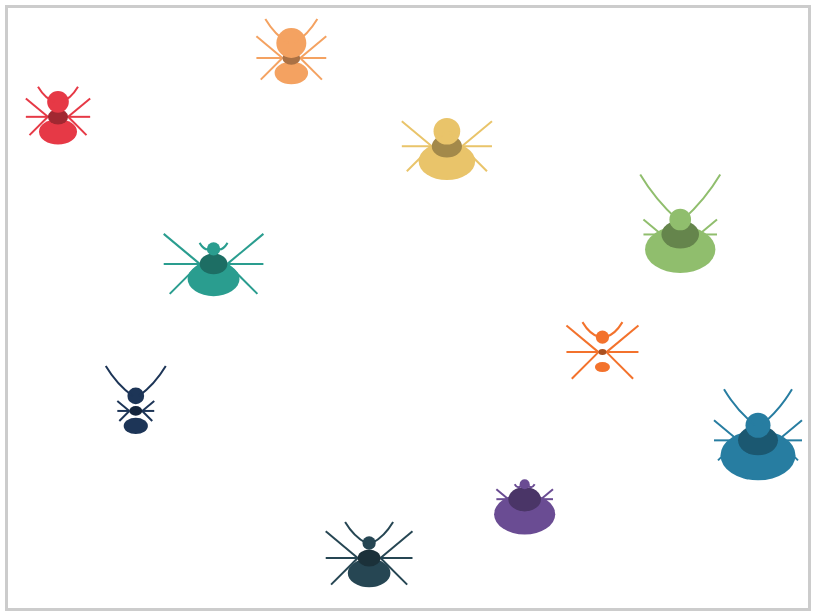
D3 v5 page, settled after 360 driven frames (6 s of simulated time); the page loaded 1 data file(s).


// ── js/ant.js
const svg = d3.select("svg");
const width = +svg.attr("width");
const height = +svg.attr("height");

d3.json("data/data.json").then(data => {
  const xScale = d3.scaleLinear().domain(d3.extent(data, d => d.coordX)).range([50, width - 50]);
  const yScale = d3.scaleLinear().domain(d3.extent(data, d => d.coordY)).range([50, height - 50]);
  const addomeScale = d3.scaleLinear().domain(d3.extent(data, d => d.dimAddome)).range([5, 25]);
  const antennaScale = d3.scaleLinear().domain(d3.extent(data, d => d.lungAntenne)).range([10, 50]);
  const zampeScale = d3.scaleLinear().domain(d3.extent(data, d => d.lungZampe)).range([2, 6]);
  const testaScale = d3.scaleLinear().domain(d3.extent(data, d => d.dimTesta)).range([5, 15]);

  let selected = null;

  const g = svg.selectAll(".ant")
    .data(data)
    .enter().append("g")
    .attr("class", "ant")
    .attr("transform", d => `translate(${xScale(d.coordX)}, ${yScale(d.coordY)})`)
    .on("click", function(event, d) {
      if (!selected) {
        selected = d;
        d3.select(this).classed("selected", true);
      } else if (selected !== d) {
        // Scambio tutte le proprietà
        [selected.dimAddome, d.dimAddome] = [d.dimAddome, selected.dimAddome];
        [selected.lungAntenne, d.lungAntenne] = [d.lungAntenne, selected.lungAntenne];
        [selected.lungZampe, d.lungZampe] = [d.lungZampe, selected.lungZampe];
        [selected.dimTesta, d.dimTesta] = [d.dimTesta, selected.dimTesta];
        [selected.colore, d.colore] = [d.colore, selected.colore];

        update();
        svg.selectAll(".selected").classed("selected", false);
        selected = null;
      }
    });


  /* ZAMPE */
  const numZampe = 3;  // tre zampe a lato
  g.each(function(d) {
    const group = d3.select(this);
    for (let i = 0; i < numZampe; i++) {
      group.append("line")
        .attr("class", `leg legL legL${i}`)
        .attr("stroke", d.colore)
        .attr("stroke-width", 2);
      group.append("line")
        .attr("class", `leg legR legR${i}`)
        .attr("stroke", d.colore)
        .attr("stroke-width", 2);
    }
  });

  /* ADDOME */
  g.append("ellipse") 
    .attr("class", "abdomen")
    .attr("cx", 0)
    .attr("cy", 15)
    .attr("rx", d => addomeScale(d.dimAddome) * 1.5)
    .attr("ry", d => addomeScale(d.dimAddome))
    .attr("fill", d => d.colore);

  /* TORACE */
  g.append("ellipse")  
    .attr("class", "thorax")
    .attr("cx", 0)
    .attr("cy", 0)
    .attr("rx", d => addomeScale(d.dimAddome) * 0.8)
    .attr("ry", d => addomeScale(d.dimAddome) * 0.6)
    .attr("fill", d => d3.color(d.colore).darker(1));

  /* TESTA */
  g.append("circle")  
    .attr("class", "head")
    .attr("cx", 0)
    .attr("cy", -15)
    .attr("r", d => testaScale(d.dimTesta))
    .attr("fill", d => d.colore);

  /* ANTENNE sinistra e destra */
  g.append("path")
    .attr("class", "antennaL")
    .attr("stroke", d => d.colore)
    .attr("stroke-width", 2)
    .attr("fill", "none");

  g.append("path")
    .attr("class", "antennaR")
    .attr("stroke", d => d.colore)
    .attr("stroke-width", 2)
    .attr("fill", "none");


  function update() {
    g.transition().duration(500)
    .attr("transform", d => `translate(${xScale(d.coordX)},${yScale(d.coordY)})`);

    /* Addome */
    g.select(".abdomen").transition().duration(500)
      .attr("rx", d => addomeScale(d.dimAddome) * 1.5)
      .attr("ry", d => addomeScale(d.dimAddome))
      .attr("fill", d => d.colore);

    /* Torace */
    g.select(".thorax").transition().duration(500)
      .attr("rx", d => addomeScale(d.dimAddome) * 0.8)
      .attr("ry", d => addomeScale(d.dimAddome) * 0.6)
      .attr("fill", d => d3.color(d.colore).darker(1));

    /* Testa */
    g.select(".head").transition().duration(500)
      .attr("r", d => testaScale(d.dimTesta))
      .attr("fill", d => d.colore);

    /* Antenne */
    g.select(".antennaL").transition().duration(500)
      .attr("d", d => {
        let len = antennaScale(d.lungAntenne);
        return `M -3 -15 Q ${-len*0.5} ${-len*0.7} ${-len*0.8} ${-len*1.2}`;
      })
      .attr("stroke", d => d.colore);

    g.select(".antennaR").transition().duration(500)
      .attr("d", d => {
        let len = antennaScale(d.lungAntenne);
        return `M 3 -15 Q ${len*0.5} ${-len*0.7} ${len*0.8} ${-len*1.2}`;
      })
      .attr("stroke", d => d.colore);

    /* Zampe */ 
    const direzioneZampe = [
      { dx: -1.2, dy: -1 }, // anteriore
      { dx: -1.2, dy: 0 },  // centrale
      { dx: -1, dy: 1 }     // posteriore
    ];

    g.each(function(d) {
      const scale = zampeScale(d.lungZampe);
      const baseX = addomeScale(d.dimAddome) * 0.8;
      const baseY = 0; // stesso punto di inizio disegno per tutte le zampe

      const group = d3.select(this);

      direzioneZampe
      .forEach((dir, i) => {
        // zampe a sinistra
        group.select(`.legL${i}`)
          .transition().duration(500)
          .attr("x1", -baseX)
          .attr("y1", baseY)
          .attr("x2", -baseX + dir.dx * scale * 5)
          .attr("y2", baseY + dir.dy * scale * 5)
          .attr("stroke", d.colore);

        // zampe a destra
        group.select(`.legR${i}`)
          .transition().duration(500)
          .attr("x1", baseX)
          .attr("y1", baseY)
          .attr("x2", baseX - dir.dx * scale * 5)
          .attr("y2", baseY + dir.dy * scale * 5)
          .attr("stroke", d.colore);
      });
    });
  }

  update();
});


### data: data/data.json
[
 {
  "id": 1,
  "coordX": 50,
  "coordY": 80,
  "dimAddome": 15,
  "lungAntenne": 20,
  "dimTesta": 15,
  "lungZampe": 15,
  "colore": "#e63946"
 },
 {
  "id": 2,
  "coordX": 150,
  "coordY": 180,
  "dimAddome": 12,
  "lungAntenne": 25,
  "dimTesta": 12,
  "lungZampe": 10,
  "colore": "#1d3557"
 },
 {
  "id": 3,
  "coordX": 250,
  "coordY": 130,
  "dimAddome": 18,
  "lungAntenne": 17,
  "dimTesta": 10,
  "lungZampe": 22,
  "colore": "#2a9d8f"
 },
 {
  "id": 4,
  "coordX": 350,
  "coordY": 60,
  "dimAddome": 14,
  "lungAntenne": 23,
  "dimTesta": 20,
  "lungZampe": 17,
  "colore": "#f4a261"
 },
 {
  "id": 5,
  "coordX": 450,
  "coordY": 230,
  "dimAddome": 16,
  "lungAntenne": 22,
  "dimTesta": 10,
  "lungZampe": 20,
  "colore": "#264653"
 },
 {
  "id": 6,
  "coordX": 550,
  "coordY": 90,
  "dimAddome": 19,
  "lungAntenne": 14,
  "dimTesta": 18,
  "lungZampe": 19,
  "colore": "#e9c46a"
 },
 {
  "id": 7,
  "coordX": 650,
  "coordY": 210,
  "dimAddome": 20,
  "lungAntenne": 15,
  "dimTesta": 8,
  "lungZampe": 10,
  "colore": "#6a4c93"
 },
 {
  "id": 8,
  "coordX": 750,
  "coordY": 160,
  "dimAddome": 10,
  "lungAntenne": 20,
  "dimTesta": 10,
  "lungZampe": 20,
  "colore": "#f3722c"
 },
 "... 2 more items"
]